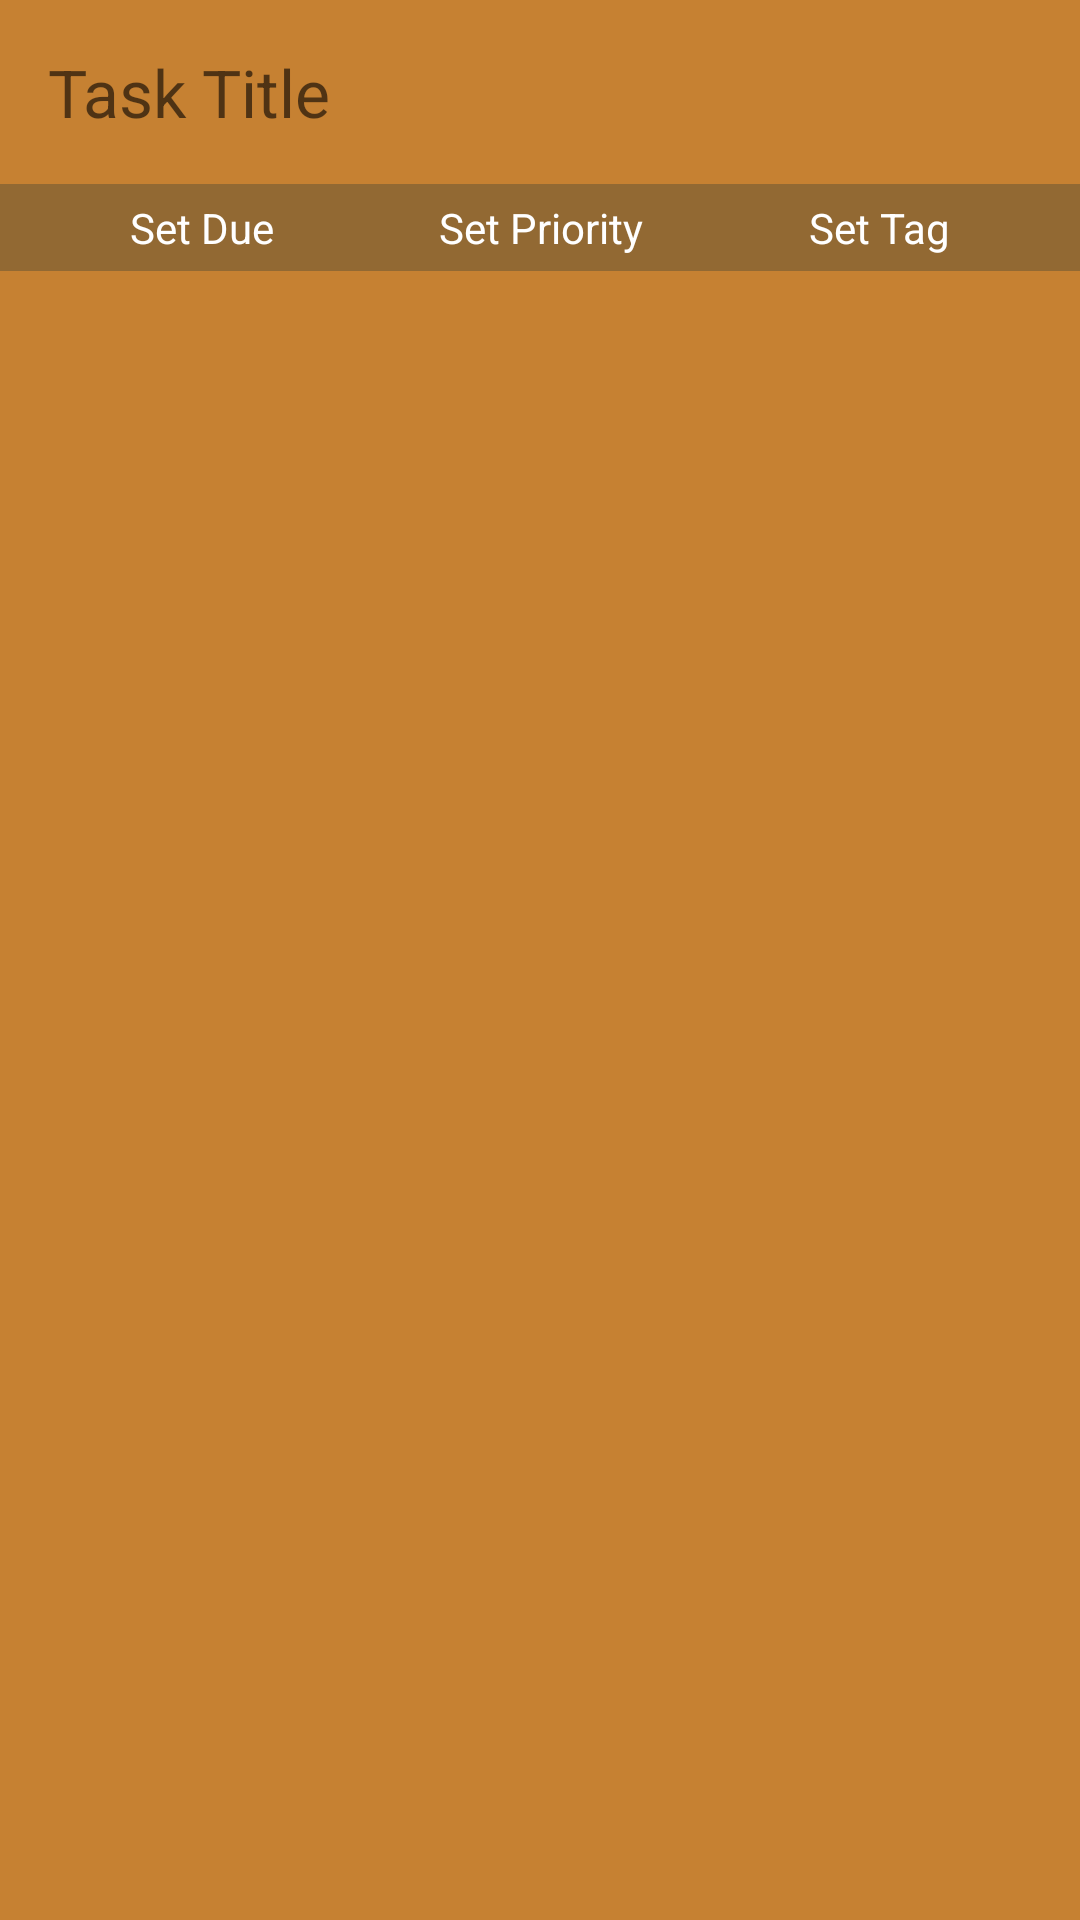

Produce the Android XML layout that renders to this screen, including the resource entries it uses.
<!-- AndroidManifest.xml: application theme AppTheme -->
<!-- res/layout/add_task_layout.xml -->
<?xml version="1.0" encoding="utf-8"?>
<LinearLayout xmlns:android="http://schemas.android.com/apk/res/android"
    android:layout_width="match_parent"
    android:layout_height="match_parent"
    android:animateLayoutChanges="true"
    android:orientation="vertical">

    <LinearLayout
        android:layout_width="match_parent"
        android:layout_height="match_parent"
        android:background="@color/colorPrimary"
        android:orientation="vertical">

        <EditText
            android:id="@+id/edit_title"
            android:layout_width="match_parent"
            android:layout_height="wrap_content"
            android:layout_marginBottom="16dp"
            android:layout_marginEnd="16dp"
            android:layout_marginLeft="16dp"
            android:layout_marginRight="16dp"
            android:layout_marginStart="16dp"
            android:layout_marginTop="16dp"
            android:background="@android:color/transparent"
            android:hint="@string/task_title"
            android:textColor="@android:color/white"
            android:inputType="textMultiLine|textNoSuggestions"
            android:textAppearance="?android:textAppearanceLarge" />

        <LinearLayout
            android:layout_width="match_parent"
            android:layout_height="wrap_content"
            android:background="@color/colorAccent"
            android:orientation="horizontal"
            android:paddingEnd="16dp"
            android:paddingLeft="16dp"
            android:paddingRight="16dp"
            android:paddingStart="16dp">

            <TextView
                android:id="@+id/set_due"
                android:layout_width="wrap_content"
                android:layout_height="wrap_content"
                android:layout_marginBottom="5dp"
                android:layout_marginTop="5dp"
                android:layout_weight="1"
                android:text="@string/set_due"
                android:textAlignment="center"
                android:textColor="@android:color/white" />

            <TextView
                android:id="@+id/set_priority"
                android:layout_width="wrap_content"
                android:layout_height="wrap_content"
                android:layout_marginBottom="5dp"
                android:layout_marginTop="5dp"
                android:layout_weight="1"
                android:text="@string/set_priority"
                android:textAlignment="center"
                android:textColor="@android:color/white" />

            <TextView
                android:id="@+id/set_tag"
                android:layout_width="wrap_content"
                android:layout_height="wrap_content"
                android:layout_marginBottom="5dp"
                android:layout_marginTop="5dp"
                android:layout_weight="1"
                android:text="@string/set_tag"
                android:textAlignment="center"
                android:textColor="@android:color/white" />

        </LinearLayout>
    </LinearLayout>

    <ScrollView
        android:layout_width="match_parent"
        android:layout_height="match_parent"
        android:layout_marginTop="16dp">

        <EditText
            android:id="@+id/edit_text"
            android:layout_width="match_parent"
            android:layout_height="wrap_content"
            android:layout_marginEnd="16dp"
            android:layout_marginLeft="16dp"
            android:layout_marginRight="16dp"
            android:layout_marginStart="16dp"
            android:background="@android:color/transparent"
            android:hint="@string/task_notes"
            android:inputType="textMultiLine"
            android:textAppearance="@style/TextAppearance.AppCompat.Body1" />
    </ScrollView>

</LinearLayout>
<!-- resources referenced by this layout -->
<resources>
  <color name="colorAccent">#926933</color>
  <color name="colorPrimary">#C68132</color>
  <string name="set_due">Set Due</string>
  <string name="set_priority">Set Priority</string>
  <string name="set_tag">Set Tag</string>
  <string name="task_notes">Task Notes</string>
  <string name="task_title">Task Title</string>
  <style name="AppTheme" parent="Theme.AppCompat.Light.DarkActionBar">
          
          <item name="colorPrimary">@color/colorPrimary</item>
          <item name="colorPrimaryDark">@color/colorPrimaryDark</item>
          <item name="colorAccent">@color/colorAccent</item>
      </style>
  <color name="colorPrimaryDark">#926933</color>
</resources>
